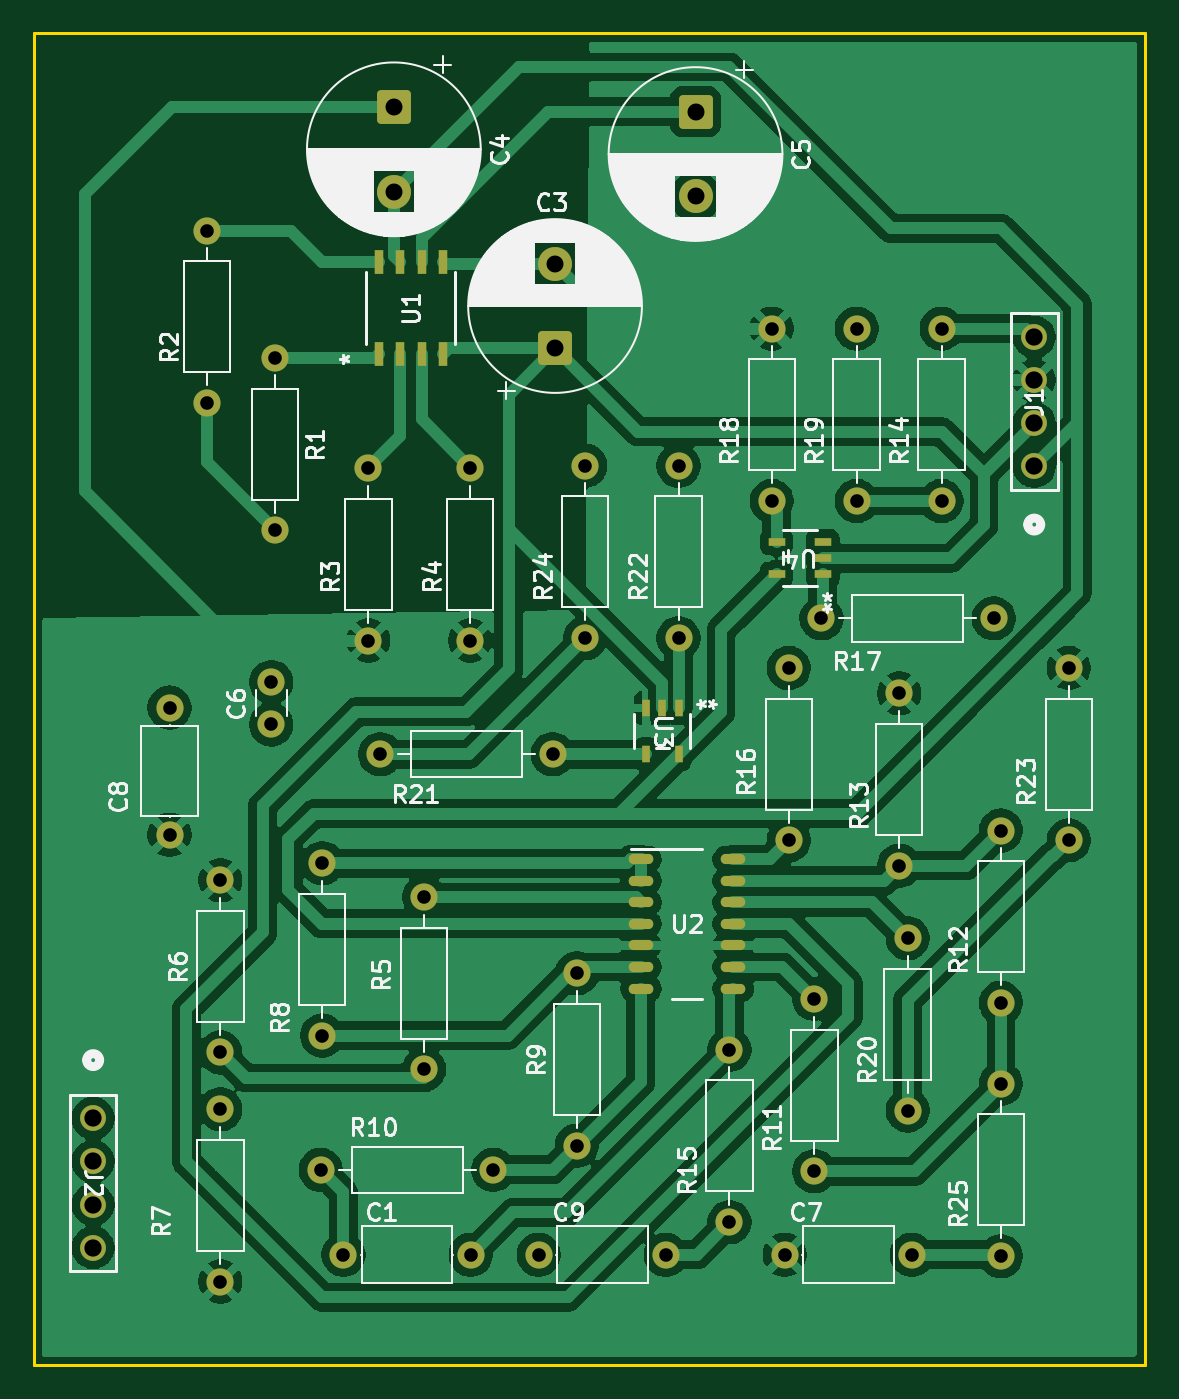
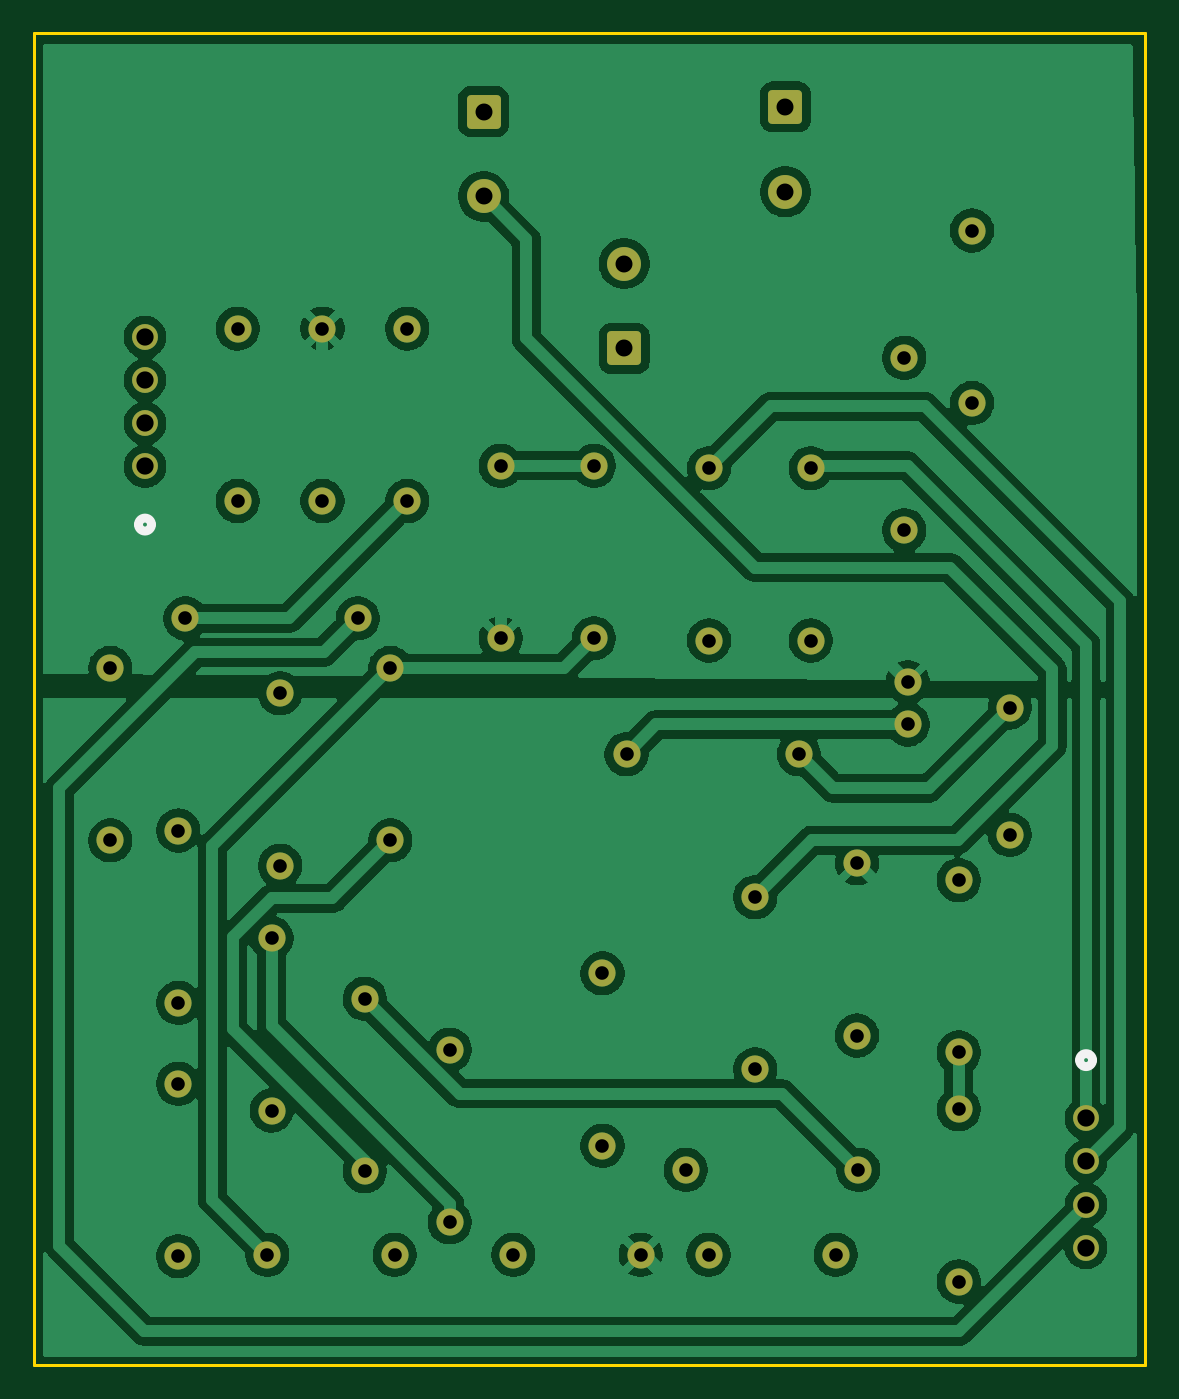
Circuit board: 11 layer files. Board 65.5 x 78.5 mm.
- bottom_copper: Canal-B_Cu.gbr (134264 bytes)
- bottom_mask: Canal-B_Mask.gbr (3992 bytes)
- paste: Canal-B_Paste.gbr (463 bytes)
- bottom_silk: Canal-B_Silkscreen.gbr (839 bytes)
- outline: Canal-Edge_Cuts.gbr (626 bytes)
- top_copper: Canal-F_Cu.gbr (148554 bytes)
- top_mask: Canal-F_Mask.gbr (5052 bytes)
- paste: Canal-F_Paste.gbr (1511 bytes)
- top_silk: Canal-F_Silkscreen.gbr (95156 bytes)
- drill: Canal-NPTH-drl.gbr (472 bytes)
- drill: Canal-PTH-drl.gbr (3113 bytes)

=== bottom_copper: Canal-B_Cu.gbr (134264 bytes, source omitted) ===
=== bottom_mask: Canal-B_Mask.gbr ===
%TF.GenerationSoftware,KiCad,Pcbnew,9.0.4*%
%TF.CreationDate,2025-12-01T10:12:17-03:00*%
%TF.ProjectId,Canal,43616e61-6c2e-46b6-9963-61645f706362,rev?*%
%TF.SameCoordinates,Original*%
%TF.FileFunction,Soldermask,Bot*%
%TF.FilePolarity,Negative*%
%FSLAX46Y46*%
G04 Gerber Fmt 4.6, Leading zero omitted, Abs format (unit mm)*
G04 Created by KiCad (PCBNEW 9.0.4) date 2025-12-01 10:12:17*
%MOMM*%
%LPD*%
G01*
G04 APERTURE LIST*
G04 Aperture macros list*
%AMRoundRect*
0 Rectangle with rounded corners*
0 $1 Rounding radius*
0 $2 $3 $4 $5 $6 $7 $8 $9 X,Y pos of 4 corners*
0 Add a 4 corners polygon primitive as box body*
4,1,4,$2,$3,$4,$5,$6,$7,$8,$9,$2,$3,0*
0 Add four circle primitives for the rounded corners*
1,1,$1+$1,$2,$3*
1,1,$1+$1,$4,$5*
1,1,$1+$1,$6,$7*
1,1,$1+$1,$8,$9*
0 Add four rect primitives between the rounded corners*
20,1,$1+$1,$2,$3,$4,$5,0*
20,1,$1+$1,$4,$5,$6,$7,0*
20,1,$1+$1,$6,$7,$8,$9,0*
20,1,$1+$1,$8,$9,$2,$3,0*%
G04 Aperture macros list end*
%ADD10C,1.600000*%
%ADD11C,1.524000*%
%ADD12RoundRect,0.250000X-0.750000X0.750000X-0.750000X-0.750000X0.750000X-0.750000X0.750000X0.750000X0*%
%ADD13C,2.000000*%
%ADD14RoundRect,0.250000X0.750000X-0.750000X0.750000X0.750000X-0.750000X0.750000X-0.750000X-0.750000X0*%
G04 APERTURE END LIST*
D10*
%TO.C,C6*%
X27750000Y-159080000D03*
X27750000Y-156580000D03*
%TD*%
%TO.C,R22*%
X51750000Y-153990000D03*
X51750000Y-143830000D03*
%TD*%
%TO.C,R18*%
X57250000Y-135750000D03*
X57250000Y-145910000D03*
%TD*%
%TO.C,R19*%
X62250000Y-135750000D03*
X62250000Y-145910000D03*
%TD*%
%TO.C,C1*%
X39500000Y-190330000D03*
X32000000Y-190330000D03*
%TD*%
%TO.C,R16*%
X58250000Y-155750000D03*
X58250000Y-165910000D03*
%TD*%
D11*
%TO.C,J1*%
X72710000Y-143870000D03*
X72710000Y-141330000D03*
X72710000Y-138790000D03*
X72710000Y-136250000D03*
%TD*%
D10*
%TO.C,R14*%
X67250000Y-135750000D03*
X67250000Y-145910000D03*
%TD*%
D11*
%TO.C,J2*%
X17250000Y-182290000D03*
X17250000Y-184830000D03*
X17250000Y-187370000D03*
X17250000Y-189910000D03*
%TD*%
D10*
%TO.C,R10*%
X30670000Y-185330000D03*
X40830000Y-185330000D03*
%TD*%
%TO.C,R12*%
X70750000Y-165330000D03*
X70750000Y-175490000D03*
%TD*%
%TO.C,R23*%
X74750000Y-155750000D03*
X74750000Y-165910000D03*
%TD*%
%TO.C,R8*%
X30750000Y-177410000D03*
X30750000Y-167250000D03*
%TD*%
%TO.C,R1*%
X27971348Y-137471348D03*
X27971348Y-147631348D03*
%TD*%
%TO.C,R5*%
X36750000Y-179410000D03*
X36750000Y-169250000D03*
%TD*%
%TO.C,R20*%
X65250000Y-181830000D03*
X65250000Y-171670000D03*
%TD*%
D12*
%TO.C,C5*%
X52750000Y-122962323D03*
D13*
X52750000Y-127962323D03*
%TD*%
D10*
%TO.C,C7*%
X65500000Y-190330000D03*
X58000000Y-190330000D03*
%TD*%
%TO.C,C9*%
X51000000Y-190330000D03*
X43500000Y-190330000D03*
%TD*%
%TO.C,R11*%
X59750000Y-175250000D03*
X59750000Y-185410000D03*
%TD*%
%TO.C,R13*%
X64750000Y-167410000D03*
X64750000Y-157250000D03*
%TD*%
%TO.C,R6*%
X24750000Y-168250000D03*
X24750000Y-178410000D03*
%TD*%
%TO.C,R17*%
X70330000Y-152830000D03*
X60170000Y-152830000D03*
%TD*%
D12*
%TO.C,C4*%
X34971348Y-122683671D03*
D13*
X34971348Y-127683671D03*
%TD*%
D10*
%TO.C,R24*%
X46250000Y-153990000D03*
X46250000Y-143830000D03*
%TD*%
%TO.C,R7*%
X24750000Y-191910000D03*
X24750000Y-181750000D03*
%TD*%
%TO.C,R15*%
X54750000Y-188410000D03*
X54750000Y-178250000D03*
%TD*%
D14*
%TO.C,C3*%
X44471348Y-136919025D03*
D13*
X44471348Y-131919025D03*
%TD*%
D10*
%TO.C,R3*%
X33471348Y-143971348D03*
X33471348Y-154131348D03*
%TD*%
%TO.C,C8*%
X21750000Y-158080000D03*
X21750000Y-165580000D03*
%TD*%
%TO.C,R25*%
X70750000Y-190410000D03*
X70750000Y-180250000D03*
%TD*%
%TO.C,R9*%
X45750000Y-183910000D03*
X45750000Y-173750000D03*
%TD*%
%TO.C,R2*%
X23971348Y-140131348D03*
X23971348Y-129971348D03*
%TD*%
%TO.C,R4*%
X39471348Y-154131348D03*
X39471348Y-143971348D03*
%TD*%
%TO.C,R21*%
X44330000Y-160830000D03*
X34170000Y-160830000D03*
%TD*%
M02*

=== paste: Canal-B_Paste.gbr ===
%TF.GenerationSoftware,KiCad,Pcbnew,9.0.4*%
%TF.CreationDate,2025-12-01T10:12:17-03:00*%
%TF.ProjectId,Canal,43616e61-6c2e-46b6-9963-61645f706362,rev?*%
%TF.SameCoordinates,Original*%
%TF.FileFunction,Paste,Bot*%
%TF.FilePolarity,Positive*%
%FSLAX46Y46*%
G04 Gerber Fmt 4.6, Leading zero omitted, Abs format (unit mm)*
G04 Created by KiCad (PCBNEW 9.0.4) date 2025-12-01 10:12:17*
%MOMM*%
%LPD*%
G01*
G04 APERTURE LIST*
G04 APERTURE END LIST*
M02*

=== bottom_silk: Canal-B_Silkscreen.gbr ===
%TF.GenerationSoftware,KiCad,Pcbnew,9.0.4*%
%TF.CreationDate,2025-12-01T10:12:17-03:00*%
%TF.ProjectId,Canal,43616e61-6c2e-46b6-9963-61645f706362,rev?*%
%TF.SameCoordinates,Original*%
%TF.FileFunction,Legend,Bot*%
%TF.FilePolarity,Positive*%
%FSLAX46Y46*%
G04 Gerber Fmt 4.6, Leading zero omitted, Abs format (unit mm)*
G04 Created by KiCad (PCBNEW 9.0.4) date 2025-12-01 10:12:17*
%MOMM*%
%LPD*%
G01*
G04 APERTURE LIST*
%ADD10C,0.508000*%
G04 APERTURE END LIST*
D10*
%TO.C,J1*%
X73091000Y-147299000D02*
G75*
G02*
X72329000Y-147299000I-381000J0D01*
G01*
X72329000Y-147299000D02*
G75*
G02*
X73091000Y-147299000I381000J0D01*
G01*
%TO.C,J2*%
X17631000Y-178861000D02*
G75*
G02*
X16869000Y-178861000I-381000J0D01*
G01*
X16869000Y-178861000D02*
G75*
G02*
X17631000Y-178861000I381000J0D01*
G01*
%TD*%
M02*

=== outline: Canal-Edge_Cuts.gbr ===
%TF.GenerationSoftware,KiCad,Pcbnew,9.0.4*%
%TF.CreationDate,2025-12-01T10:12:17-03:00*%
%TF.ProjectId,Canal,43616e61-6c2e-46b6-9963-61645f706362,rev?*%
%TF.SameCoordinates,Original*%
%TF.FileFunction,Profile,NP*%
%FSLAX46Y46*%
G04 Gerber Fmt 4.6, Leading zero omitted, Abs format (unit mm)*
G04 Created by KiCad (PCBNEW 9.0.4) date 2025-12-01 10:12:17*
%MOMM*%
%LPD*%
G01*
G04 APERTURE LIST*
%TA.AperFunction,Profile*%
%ADD10C,0.200000*%
%TD*%
G04 APERTURE END LIST*
D10*
X13750000Y-118330000D02*
X79250000Y-118330000D01*
X79250000Y-196830000D01*
X13750000Y-196830000D01*
X13750000Y-118330000D01*
M02*

=== top_copper: Canal-F_Cu.gbr (148554 bytes, source omitted) ===
=== top_mask: Canal-F_Mask.gbr ===
%TF.GenerationSoftware,KiCad,Pcbnew,9.0.4*%
%TF.CreationDate,2025-12-01T10:12:17-03:00*%
%TF.ProjectId,Canal,43616e61-6c2e-46b6-9963-61645f706362,rev?*%
%TF.SameCoordinates,Original*%
%TF.FileFunction,Soldermask,Top*%
%TF.FilePolarity,Negative*%
%FSLAX46Y46*%
G04 Gerber Fmt 4.6, Leading zero omitted, Abs format (unit mm)*
G04 Created by KiCad (PCBNEW 9.0.4) date 2025-12-01 10:12:17*
%MOMM*%
%LPD*%
G01*
G04 APERTURE LIST*
G04 Aperture macros list*
%AMRoundRect*
0 Rectangle with rounded corners*
0 $1 Rounding radius*
0 $2 $3 $4 $5 $6 $7 $8 $9 X,Y pos of 4 corners*
0 Add a 4 corners polygon primitive as box body*
4,1,4,$2,$3,$4,$5,$6,$7,$8,$9,$2,$3,0*
0 Add four circle primitives for the rounded corners*
1,1,$1+$1,$2,$3*
1,1,$1+$1,$4,$5*
1,1,$1+$1,$6,$7*
1,1,$1+$1,$8,$9*
0 Add four rect primitives between the rounded corners*
20,1,$1+$1,$2,$3,$4,$5,0*
20,1,$1+$1,$4,$5,$6,$7,0*
20,1,$1+$1,$6,$7,$8,$9,0*
20,1,$1+$1,$8,$9,$2,$3,0*%
G04 Aperture macros list end*
%ADD10C,1.600000*%
%ADD11O,1.450000X0.599999*%
%ADD12R,0.558000X1.454899*%
%ADD13C,1.524000*%
%ADD14RoundRect,0.250000X-0.750000X0.750000X-0.750000X-0.750000X0.750000X-0.750000X0.750000X0.750000X0*%
%ADD15C,2.000000*%
%ADD16R,0.972299X0.508000*%
%ADD17RoundRect,0.250000X0.750000X-0.750000X0.750000X0.750000X-0.750000X0.750000X-0.750000X-0.750000X0*%
%ADD18R,0.508000X0.972299*%
G04 APERTURE END LIST*
D10*
%TO.C,C6*%
X27750000Y-159080000D03*
X27750000Y-156580000D03*
%TD*%
%TO.C,R22*%
X51750000Y-153990000D03*
X51750000Y-143830000D03*
%TD*%
%TO.C,R18*%
X57250000Y-135750000D03*
X57250000Y-145910000D03*
%TD*%
D11*
%TO.C,U2*%
X49524999Y-167020000D03*
X49524999Y-168290000D03*
X49524999Y-169560000D03*
X49524999Y-170830000D03*
X49524999Y-172100000D03*
X49524999Y-173370000D03*
X49524999Y-174640000D03*
X54974998Y-174640000D03*
X54974998Y-173370000D03*
X54974998Y-172100000D03*
X54974998Y-170830000D03*
X54974998Y-169560000D03*
X54974998Y-168290000D03*
X54974998Y-167020000D03*
%TD*%
D12*
%TO.C,U1*%
X34066348Y-137272696D03*
X35336348Y-137272696D03*
X36606348Y-137272696D03*
X37876348Y-137272696D03*
X37876348Y-131830000D03*
X36606348Y-131830000D03*
X35336348Y-131830000D03*
X34066348Y-131830000D03*
%TD*%
D10*
%TO.C,R19*%
X62250000Y-135750000D03*
X62250000Y-145910000D03*
%TD*%
%TO.C,C1*%
X39500000Y-190330000D03*
X32000000Y-190330000D03*
%TD*%
%TO.C,R16*%
X58250000Y-155750000D03*
X58250000Y-165910000D03*
%TD*%
D13*
%TO.C,J1*%
X72710000Y-143870000D03*
X72710000Y-141330000D03*
X72710000Y-138790000D03*
X72710000Y-136250000D03*
%TD*%
D10*
%TO.C,R14*%
X67250000Y-135750000D03*
X67250000Y-145910000D03*
%TD*%
D13*
%TO.C,J2*%
X17250000Y-182290000D03*
X17250000Y-184830000D03*
X17250000Y-187370000D03*
X17250000Y-189910000D03*
%TD*%
D10*
%TO.C,R10*%
X30670000Y-185330000D03*
X40830000Y-185330000D03*
%TD*%
%TO.C,R12*%
X70750000Y-165330000D03*
X70750000Y-175490000D03*
%TD*%
%TO.C,R23*%
X74750000Y-155750000D03*
X74750000Y-165910000D03*
%TD*%
%TO.C,R8*%
X30750000Y-177410000D03*
X30750000Y-167250000D03*
%TD*%
%TO.C,R1*%
X27971348Y-137471348D03*
X27971348Y-147631348D03*
%TD*%
%TO.C,R5*%
X36750000Y-179410000D03*
X36750000Y-169250000D03*
%TD*%
%TO.C,R20*%
X65250000Y-181830000D03*
X65250000Y-171670000D03*
%TD*%
D14*
%TO.C,C5*%
X52750000Y-122962323D03*
D15*
X52750000Y-127962323D03*
%TD*%
D10*
%TO.C,C7*%
X65500000Y-190330000D03*
X58000000Y-190330000D03*
%TD*%
%TO.C,C9*%
X51000000Y-190330000D03*
X43500000Y-190330000D03*
%TD*%
%TO.C,R11*%
X59750000Y-175250000D03*
X59750000Y-185410000D03*
%TD*%
%TO.C,R13*%
X64750000Y-167410000D03*
X64750000Y-157250000D03*
%TD*%
%TO.C,R6*%
X24750000Y-168250000D03*
X24750000Y-178410000D03*
%TD*%
D16*
%TO.C,U4*%
X60250000Y-150230002D03*
X60250000Y-149280001D03*
X60250000Y-148330000D03*
X57525098Y-148330000D03*
X57525098Y-150230002D03*
%TD*%
D10*
%TO.C,R17*%
X70330000Y-152830000D03*
X60170000Y-152830000D03*
%TD*%
D14*
%TO.C,C4*%
X34971348Y-122683671D03*
D15*
X34971348Y-127683671D03*
%TD*%
D10*
%TO.C,R24*%
X46250000Y-153990000D03*
X46250000Y-143830000D03*
%TD*%
%TO.C,R7*%
X24750000Y-191910000D03*
X24750000Y-181750000D03*
%TD*%
%TO.C,R15*%
X54750000Y-188410000D03*
X54750000Y-178250000D03*
%TD*%
D17*
%TO.C,C3*%
X44471348Y-136919025D03*
D15*
X44471348Y-131919025D03*
%TD*%
D18*
%TO.C,U3*%
X51750000Y-158105098D03*
X50799999Y-158105098D03*
X49849998Y-158105098D03*
X49849998Y-160830000D03*
X51750000Y-160830000D03*
%TD*%
D10*
%TO.C,R3*%
X33471348Y-143971348D03*
X33471348Y-154131348D03*
%TD*%
%TO.C,C8*%
X21750000Y-158080000D03*
X21750000Y-165580000D03*
%TD*%
%TO.C,R25*%
X70750000Y-190410000D03*
X70750000Y-180250000D03*
%TD*%
%TO.C,R9*%
X45750000Y-183910000D03*
X45750000Y-173750000D03*
%TD*%
%TO.C,R2*%
X23971348Y-140131348D03*
X23971348Y-129971348D03*
%TD*%
%TO.C,R4*%
X39471348Y-154131348D03*
X39471348Y-143971348D03*
%TD*%
%TO.C,R21*%
X44330000Y-160830000D03*
X34170000Y-160830000D03*
%TD*%
M02*

=== paste: Canal-F_Paste.gbr ===
%TF.GenerationSoftware,KiCad,Pcbnew,9.0.4*%
%TF.CreationDate,2025-12-01T10:12:17-03:00*%
%TF.ProjectId,Canal,43616e61-6c2e-46b6-9963-61645f706362,rev?*%
%TF.SameCoordinates,Original*%
%TF.FileFunction,Paste,Top*%
%TF.FilePolarity,Positive*%
%FSLAX46Y46*%
G04 Gerber Fmt 4.6, Leading zero omitted, Abs format (unit mm)*
G04 Created by KiCad (PCBNEW 9.0.4) date 2025-12-01 10:12:17*
%MOMM*%
%LPD*%
G01*
G04 APERTURE LIST*
%ADD10O,1.450000X0.599999*%
%ADD11R,0.558000X1.454899*%
%ADD12R,0.972299X0.508000*%
%ADD13R,0.508000X0.972299*%
G04 APERTURE END LIST*
D10*
%TO.C,U2*%
X49524999Y-167020000D03*
X49524999Y-168290000D03*
X49524999Y-169560000D03*
X49524999Y-170830000D03*
X49524999Y-172100000D03*
X49524999Y-173370000D03*
X49524999Y-174640000D03*
X54974998Y-174640000D03*
X54974998Y-173370000D03*
X54974998Y-172100000D03*
X54974998Y-170830000D03*
X54974998Y-169560000D03*
X54974998Y-168290000D03*
X54974998Y-167020000D03*
%TD*%
D11*
%TO.C,U1*%
X34066348Y-137272696D03*
X35336348Y-137272696D03*
X36606348Y-137272696D03*
X37876348Y-137272696D03*
X37876348Y-131830000D03*
X36606348Y-131830000D03*
X35336348Y-131830000D03*
X34066348Y-131830000D03*
%TD*%
D12*
%TO.C,U4*%
X60250000Y-150230002D03*
X60250000Y-149280001D03*
X60250000Y-148330000D03*
X57525098Y-148330000D03*
X57525098Y-150230002D03*
%TD*%
D13*
%TO.C,U3*%
X51750000Y-158105098D03*
X50799999Y-158105098D03*
X49849998Y-158105098D03*
X49849998Y-160830000D03*
X51750000Y-160830000D03*
%TD*%
M02*

=== top_silk: Canal-F_Silkscreen.gbr (95156 bytes, source omitted) ===
=== drill: Canal-NPTH-drl.gbr ===
%TF.GenerationSoftware,KiCad,Pcbnew,9.0.4*%
%TF.CreationDate,2025-12-01T10:12:12-03:00*%
%TF.ProjectId,Canal,43616e61-6c2e-46b6-9963-61645f706362,rev?*%
%TF.SameCoordinates,Original*%
%TF.FileFunction,NonPlated,1,2,NPTH*%
%TF.FilePolarity,Positive*%
%FSLAX46Y46*%
G04 Gerber Fmt 4.6, Leading zero omitted, Abs format (unit mm)*
G04 Created by KiCad (PCBNEW 9.0.4) date 2025-12-01 10:12:12*
%MOMM*%
%LPD*%
G01*
G04 APERTURE LIST*
G04 APERTURE END LIST*
M02*

=== drill: Canal-PTH-drl.gbr ===
%TF.GenerationSoftware,KiCad,Pcbnew,9.0.4*%
%TF.CreationDate,2025-12-01T10:12:12-03:00*%
%TF.ProjectId,Canal,43616e61-6c2e-46b6-9963-61645f706362,rev?*%
%TF.SameCoordinates,Original*%
%TF.FileFunction,Plated,1,2,PTH,Drill*%
%TF.FilePolarity,Positive*%
%FSLAX46Y46*%
G04 Gerber Fmt 4.6, Leading zero omitted, Abs format (unit mm)*
G04 Created by KiCad (PCBNEW 9.0.4) date 2025-12-01 10:12:12*
%MOMM*%
%LPD*%
G01*
G04 APERTURE LIST*
%TA.AperFunction,ComponentDrill*%
%ADD10C,0.800000*%
%TD*%
%TA.AperFunction,ComponentDrill*%
%ADD11C,1.000000*%
%TD*%
%TA.AperFunction,ComponentDrill*%
%ADD12C,1.016000*%
%TD*%
G04 APERTURE END LIST*
D10*
%TO.C,C8*%
X21750000Y-158080000D03*
X21750000Y-165580000D03*
%TO.C,R2*%
X23971348Y-129971348D03*
X23971348Y-140131348D03*
%TO.C,R6*%
X24750000Y-168250000D03*
X24750000Y-178410000D03*
%TO.C,R7*%
X24750000Y-181750000D03*
X24750000Y-191910000D03*
%TO.C,C6*%
X27750000Y-156580000D03*
X27750000Y-159080000D03*
%TO.C,R1*%
X27971348Y-137471348D03*
X27971348Y-147631348D03*
%TO.C,R10*%
X30670000Y-185330000D03*
%TO.C,R8*%
X30750000Y-167250000D03*
X30750000Y-177410000D03*
%TO.C,C1*%
X32000000Y-190330000D03*
%TO.C,R3*%
X33471348Y-143971348D03*
X33471348Y-154131348D03*
%TO.C,R21*%
X34170000Y-160830000D03*
%TO.C,R5*%
X36750000Y-169250000D03*
X36750000Y-179410000D03*
%TO.C,R4*%
X39471348Y-143971348D03*
X39471348Y-154131348D03*
%TO.C,C1*%
X39500000Y-190330000D03*
%TO.C,R10*%
X40830000Y-185330000D03*
%TO.C,C9*%
X43500000Y-190330000D03*
%TO.C,R21*%
X44330000Y-160830000D03*
%TO.C,R9*%
X45750000Y-173750000D03*
X45750000Y-183910000D03*
%TO.C,R24*%
X46250000Y-143830000D03*
X46250000Y-153990000D03*
%TO.C,C9*%
X51000000Y-190330000D03*
%TO.C,R22*%
X51750000Y-143830000D03*
X51750000Y-153990000D03*
%TO.C,R15*%
X54750000Y-178250000D03*
X54750000Y-188410000D03*
%TO.C,R18*%
X57250000Y-135750000D03*
X57250000Y-145910000D03*
%TO.C,C7*%
X58000000Y-190330000D03*
%TO.C,R16*%
X58250000Y-155750000D03*
X58250000Y-165910000D03*
%TO.C,R11*%
X59750000Y-175250000D03*
X59750000Y-185410000D03*
%TO.C,R17*%
X60170000Y-152830000D03*
%TO.C,R19*%
X62250000Y-135750000D03*
X62250000Y-145910000D03*
%TO.C,R13*%
X64750000Y-157250000D03*
X64750000Y-167410000D03*
%TO.C,R20*%
X65250000Y-171670000D03*
X65250000Y-181830000D03*
%TO.C,C7*%
X65500000Y-190330000D03*
%TO.C,R14*%
X67250000Y-135750000D03*
X67250000Y-145910000D03*
%TO.C,R17*%
X70330000Y-152830000D03*
%TO.C,R12*%
X70750000Y-165330000D03*
X70750000Y-175490000D03*
%TO.C,R25*%
X70750000Y-180250000D03*
X70750000Y-190410000D03*
%TO.C,R23*%
X74750000Y-155750000D03*
X74750000Y-165910000D03*
D11*
%TO.C,C4*%
X34971348Y-122683671D03*
X34971348Y-127683671D03*
%TO.C,C3*%
X44471348Y-131919025D03*
X44471348Y-136919025D03*
%TO.C,C5*%
X52750000Y-122962323D03*
X52750000Y-127962323D03*
D12*
%TO.C,J2*%
X17250000Y-182290000D03*
X17250000Y-184830000D03*
X17250000Y-187370000D03*
X17250000Y-189910000D03*
%TO.C,J1*%
X72710000Y-136250000D03*
X72710000Y-138790000D03*
X72710000Y-141330000D03*
X72710000Y-143870000D03*
M02*
